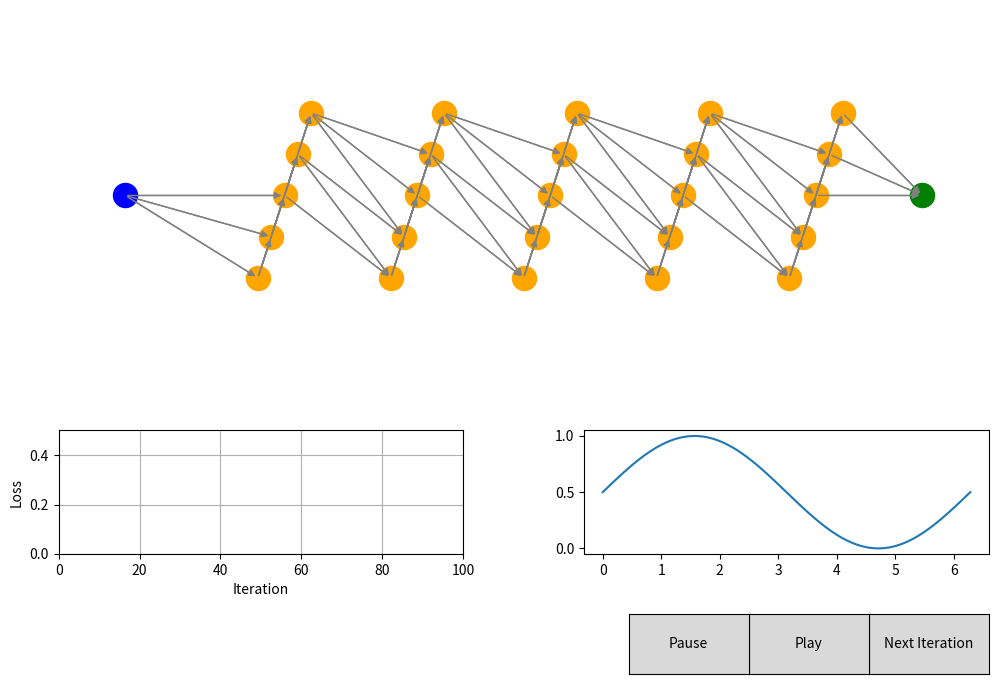

This chart was generated by the following Python code:
from collections import deque
import json
from typing import List
import numpy as np
import matplotlib.pyplot as plt
from matplotlib.widgets import Button
from scipy.spatial import distance_matrix

# config
enable_spatial_attention = False
show_weights_biases = False
show_distances = False
show_activations = False # show activations of last iteration

class SpatialNeuron:
    def __init__(self, index, position, num_connections=3):
        self.index = index
        self.position = np.array(position)
        self.is_input = False
        self.is_output = False
        self.is_hidden = False
        self.num_connections = num_connections
        self.weights = None
        self.bias = np.zeros(1)
        self.outgoing_connections : List[SpatialNeuron] = []
        self.incoming_connections : List[SpatialNeuron] = []
        
    def initialize_weights_and_biases(self):
        # Number of incoming and outgoing connections
        # fan_in = len(self.incoming_connections)
        # fan_out = len(self.outgoing_connections)
        
        # # Xavier initialization
        # if fan_in > 0 and fan_out > 0:
        #     scale = np.sqrt(2 / (fan_in + fan_out))
        #     self.weights = np.random.randn(fan_in) * scale
        # else:
        self.weights = np.random.randn(len(self.incoming_connections))
        self.bias = np.random.randn(1)
        # print("Neuron at", self.position, "has weights", self.weights, "and bias", self.bias)
        
    def forward(self, inputs, activation=True):
        # print("Forwarding neuron at", self.position, "with inputs", inputs, "and weights", self.weights)
        z = np.dot(inputs, self.weights) + self.bias
        # print("Z", z)
        if activation:
            a = self.activation(z)
        else:
            a = z
        # output nodes don't have spatial attention
        if self.is_output:
            return a
        if enable_spatial_attention:
            # distance attention
            output_distances = [np.linalg.norm(self.position - conn.position) for conn in self.outgoing_connections]
            output_distances = np.array(output_distances).reshape(-1, 1)
            a = a * (1 / output_distances)
        else:
            a = a * [[1] for conn in self.outgoing_connections]
        return a
    
    def activation(self, x):
        return self.tanh(x)
    
    def activation_derivative(self, x):
        return self.tanh_derivative(x)
    
    def sigmoid(self, x):
        return 1 / (1 + np.exp(-x))
    
    def sigmoid_derivative(self, x):
        sig = self.sigmoid(x)
        return sig * (1 - sig)
    
    def tanh(self, x):
        return np.tanh(x)
    
    def tanh_derivative(self, x):
        return 1 - np.tanh(x)**2
    
    def relu(self, x):
        return np.maximum(0, x)
    
    def relu_derivative(self, x):
        return np.where(x > 0, 1, 0)
    
    def softmax(self, x):
        exps = np.exp(x - np.max(x))
        return exps / np.sum(exps)
    
    def softmax_derivative(self, x):
        return self.softmax(x) * (1 - self.softmax(x))

class SpatialNetwork:
    def __init__(self, node_positions, input_indices, output_indices):
        self.neurons = [SpatialNeuron(ind, pos) for ind, pos in enumerate(node_positions)]
        self.input_indices = input_indices
        self.output_indices = output_indices
        self.dmin = 1.1  # minimum distance for spatial attention
        self.dmax = 2  # maximum distance for spatial attention
        self.hidden_indices = [i for i in range(len(self.neurons)) if i not in input_indices and i not in output_indices]
        
        for i in input_indices:
            self.neurons[i].is_input = True
        for i in output_indices:
            self.neurons[i].is_output = True
        for i in self.hidden_indices:
            self.neurons[i].is_hidden = True
        
        self.initialize_connections()
        # activations is a matrix representing activation value sent from ith neuron to jth neuron
        self.activations = np.zeros((len(self.neurons), len(self.neurons)))
        self.learning_rate = 0.002
        self.position_learning_rate = 0.5
        self.current_iteration = 0
        self.loss_history = []
        self.distances = np.zeros((len(self.neurons), len(self.neurons)))
    
    def initialize_connections(self):
        self.distances = distance_matrix([n.position for n in self.neurons], [n.position for n in self.neurons])
        
        # Connect input nodes to nearest hidden nodes
        # only 1 hidden neuron connected per input node
        for i in self.input_indices:
            nearest_hidden = sorted(self.hidden_indices, key=lambda j: self.distances[i][j])[:self.neurons[i].num_connections]
            self.neurons[i].outgoing_connections = [self.neurons[j] for j in nearest_hidden]
            for j in nearest_hidden:
                self.neurons[j].incoming_connections.append(self.neurons[i])
        
        # Connect hidden nodes to nearest hidden or output nodes
        # ensure no cycles are created
        for i in self.hidden_indices:
            valid_targets = self.hidden_indices + self.output_indices
            valid_targets.remove(i)  # Exclude self-connection
            nearest = sorted(valid_targets, key=lambda j: self.distances[i][j])
            for j in nearest:
                # connect only if the node is at the same or more X position
                # also if the node is not already connected
                # print(f"Connecting {self.neurons[i].position} to {self.neurons[j].position}")
                if self.neurons[j].position[0] >= self.neurons[i].position[0] and self.neurons[j] not in self.neurons[i].incoming_connections:
                    self.neurons[j].incoming_connections.append(self.neurons[i])
                    self.neurons[i].outgoing_connections.append(self.neurons[j])
                if len(self.neurons[i].outgoing_connections) == self.neurons[i].num_connections:
                    break
        
        # Initialize weights for hidden and output nodes
        for i in self.hidden_indices + self.output_indices:
            self.neurons[i].initialize_weights_and_biases()
    
    def update_distances(self):
        self.distances = distance_matrix([n.position for n in self.neurons], [n.position for n in self.neurons])
        # self distances are inf
        np.fill_diagonal(self.distances, np.inf)
            
    def forward(self, inputs):
        # Reset activations, default value is -1
        self.activations.fill(-1)
        
        # Set the activations for input neurons
        for index, inp_node_index in enumerate(self.input_indices):
            inp_value = inputs[index][0] if isinstance(inputs[index], np.ndarray) else inputs[index]
            for conn in self.neurons[inp_node_index].outgoing_connections:
                self.activations[inp_node_index][conn.index] = inp_value
        
        # Topological sort of neurons
        sorted_neurons = self.topological_sort()
        
        # Activate neurons in topological order
        for neuron_index in sorted_neurons:
            neuron = self.neurons[neuron_index]
            if not neuron.is_input:
                inputs = np.array([self.activations[conn.index][neuron_index] for conn in neuron.incoming_connections])
                output_activations = neuron.forward(inputs)
                
                if neuron.is_output:
                    self.activations[neuron_index][neuron_index] = output_activations[0]
                else:
                    for idx, conn in enumerate(neuron.outgoing_connections):
                        self.activations[neuron_index][conn.index] = output_activations[idx][0]
        
        # Return the activations of the output nodes
        return np.array([self.activations[i][i] for i in self.output_indices])

    def topological_sort(self):
        # Perform topological sort of the neurons
        in_degree = {i: 0 for i in range(len(self.neurons))}
        for neuron in self.neurons:
            for conn in neuron.outgoing_connections:
                in_degree[conn.index] += 1
        
        queue = deque(self.input_indices)
        sorted_neurons = []
        
        while queue:
            node = queue.popleft()
            sorted_neurons.append(node)
            for conn in self.neurons[node].outgoing_connections:
                in_degree[conn.index] -= 1
                if in_degree[conn.index] == 0:
                    queue.append(conn.index)
        
        return sorted_neurons
    
    def backward(self, x, y_true, y_pred):
        gradients = {i: {'weights': np.zeros_like(n.weights) if n.weights is not None else 0, 
                         'bias': 0,
                         'position': np.zeros_like(n.position)} 
                     for i, n in enumerate(self.neurons)}
        
        # Compute output gradients
        output_deltas = {}
        for i, (y_true, y_pred) in enumerate(zip(y_true, y_pred)):
            output_index = self.output_indices[i]
            d_loss = y_pred - y_true
            d_sigmoid = self.neurons[output_index].activation_derivative(y_pred)
            output_deltas[output_index] = d_loss * d_sigmoid
        
        def compute_gradient(curr_node):
            neuron : SpatialNeuron = self.neurons[curr_node]
            # print("Computing gradient for neuron", neuron.position, " i", curr_node)
            if curr_node in output_deltas:
                # print("got value from output deltas")
                delta = output_deltas[curr_node]
            else:
                delta_l_plus_1 = np.zeros(len(neuron.outgoing_connections))
                weights_l_plus_1 = np.zeros(len(neuron.outgoing_connections))

                for outgoing_connection_number, conn in enumerate(neuron.outgoing_connections):
                    weight_index = conn.incoming_connections.index(neuron)
                    delta_l_plus_1[outgoing_connection_number] = gradients[conn.index]['bias'] # delta^(l+1)
                    weights_l_plus_1[outgoing_connection_number] = conn.weights[weight_index] # w^(l+1)
                
                delta_l = delta_l_plus_1 @ weights_l_plus_1 # w^(l+1) * delta^(l+1)
                
                z_l = np.average([self.activations[conn.index][curr_node] for conn in neuron.incoming_connections])
                
                activation_derivative = neuron.activation_derivative(z_l)
                delta = delta_l * activation_derivative # delta^(l) = delta^(l+1) @ w^(l+1) * f'(z^(l))

            # print("Delta", delta)
            if not neuron.is_input:
                # Bias gradient = delta
                gradients[curr_node]['bias'] = delta
                # Weights gradient = a^(l-1) * delta
                gradients[curr_node]['weights'] = np.array([self.activations[n.index][curr_node] for n in neuron.incoming_connections]) * delta
                
                if enable_spatial_attention:
                    # Position gradient calculation remains the same
                    # All nodes pull their incoming connections, if possible and benefitial
                    for conn in neuron.incoming_connections:
                        distance = self.distances[curr_node][conn.index]
                        if distance < self.dmin:
                            d_vector = -1 * 0.01 * (neuron.position - conn.position) / distance  # Repulsive force
                            # print(f"neuron {conn.position} repulsive")
                        elif distance > self.dmax:
                            d_vector = 0.01 * (neuron.position - conn.position) / distance  # Attractive force
                            # print(f"neuron {conn.position} attractive")
                        else:
                            d_vector = -1*(delta * self.activations[conn.index][neuron.index]) * (neuron.position - conn.position) / (1 + distance)**3
                            # print(f"neuron {neuron.position} conn {conn.position} d_vector {d_vector}")
                        gradients[conn.index]['position'] = gradients[conn.index]['position'] + d_vector

            return delta
        
        for i in reversed(range(len(self.neurons))):
            if not self.neurons[i].is_input:
                compute_gradient(i)
        
        return gradients

    def train_step(self, train_dataset, test_dataset):
        total_loss = 0
        total_correct = 0
        gradients = {i: {'weights': np.zeros_like(n.weights) if n.weights is not None else 0, 
                         'bias': 0,
                         'position': np.zeros_like(n.position)} 
                     for i, n in enumerate(self.neurons)}
        
        for x, y_true in train_dataset:
            y_pred = self.forward(x)
            if enable_spatial_attention:
                self.update_distances()
            # print("Predicted", y_pred)
            # print(self.activations)
            single_row_gradients = self.backward(x, y_true, y_pred)
            # for i, grad in single_row_gradients.items():
            #     if i == 2:
                # print(f"p={grad['position']}")
                        #   , b={grad['bias']}, p={grad['position']}")
            for i, grad in single_row_gradients.items():
                for key in grad:
                    gradients[i][key] = gradients[i][key] + grad[key]

        
        class NumpyEncoder(json.JSONEncoder):
            def default(self, obj):
                if isinstance(obj, np.ndarray):
                    return obj.tolist()
                return super().default(obj)
        # print(json.dumps(gradients, cls=NumpyEncoder, indent=2))

        for x, y_true in test_dataset:
            y_pred = self.forward(x)
            # change shape of y_pred to match y_true
            y_pred = np.array(y_pred).reshape(-1)

            # Compute loss and accuracy
            prediction_loss = np.mean((y_pred - y_true) ** 2)
            loss = prediction_loss
            total_loss += loss
            # if self.current_iteration % 10 == 0:
            # print("Predictions : ", np.round(y_pred, 2), "True : ", np.round(y_true, 2))
            total_correct += np.all(np.round(y_pred, 2) == np.round(y_true, 2))

        # Average gradients
        for i in gradients:
            for key in gradients[i]:
                # if key != 'position':
                gradients[i][key] = gradients[i][key] / len(train_dataset)
        
        for i, neuron in enumerate(self.neurons):
            if not neuron.is_input:
                neuron.weights -= self.learning_rate * gradients[i]['weights']
                neuron.bias -= self.learning_rate * gradients[i]['bias']
                neuron.position = neuron.position + (gradients[i]['position'] * self.position_learning_rate)
        
        accuracy = total_correct / len(test_dataset)
        loss_percentage = total_loss / len(test_dataset)
        self.loss_history.append(loss_percentage)
        self.current_iteration += 1
        
        # print(f"Iteration {self.current_iteration}: Loss {loss_percentage:.4f}, Accuracy {accuracy:.2f}")
        return loss_percentage, accuracy


# Visualization setup
# Correcting the one-liner to create the desired subplot layout
fig, axs = plt.subplots(2, 2, figsize=(12, 8), gridspec_kw={'height_ratios': [3, 1], 'width_ratios': [1, 1], 'wspace': 0.3})

# Merging the first row to create a single plot spanning two columns
fig.delaxes(axs[0, 0])
fig.delaxes(axs[0, 1])
ax1 = fig.add_subplot(2, 2, (1, 2))

plt.subplots_adjust(bottom=0.2)
# Define node positions for a spatial network to predict sine waves
# Input layer (1 node), two hidden layers (3 nodes each), output layer (1 node)
node_positions = [
    (0, 0.5),      # Input node

    # Hidden layer 1 (5 nodes)
    (1, 0.1),
    (1.1, 0.3),
    (1.2, 0.5),
    (1.3, 0.7),
    (1.4, 0.9),

    # Hidden layer 2 (5 nodes)
    (2, 0.1),
    (2.1, 0.3),
    (2.2, 0.5),
    (2.3, 0.7),
    (2.4, 0.9),

    # Hidden layer 3 (5 nodes)
    (3, 0.1),
    (3.1, 0.3),
    (3.2, 0.5),
    (3.3, 0.7),
    (3.4, 0.9),

    # Hidden layer 4 (5 nodes)
    (4, 0.1),
    (4.1, 0.3),
    (4.2, 0.5),
    (4.3, 0.7),
    (4.4, 0.9),

    # Hidden layer 5 (5 nodes)
    (5, 0.1),
    (5.1, 0.3),
    (5.2, 0.5),
    (5.3, 0.7),
    (5.4, 0.9),

    (6, 0.5)       # Output node
]

input_indices = [0]
output_indices = [26]

# Create the SpatialNetwork instance
network = SpatialNetwork(node_positions, input_indices, output_indices)

# Generate datasets
def generate_sine_data(num_samples, start, end):
    x = np.linspace(start, end, num_samples)
    y = np.sin(x)
    # normalize y to be between 0 and 1
    y = (y + 1) / 2
    return np.column_stack((x.reshape(-1, 1), y.reshape(-1, 1)))

# Training dataset: Cover the full range of sine wave
train_dataset = generate_sine_data(100, 0, 2*np.pi)
train_dataset = np.expand_dims(train_dataset, axis=2)

# Test dataset: Include values outside the training range to test generalization
test_dataset = generate_sine_data(20, 0.5*np.pi, 1.5*np.pi)
test_dataset = np.expand_dims(test_dataset, axis=2)

# Normalize the datasets
max_val = max(np.max(np.abs(train_dataset)), np.max(np.abs(test_dataset)))
train_dataset /= max_val
test_dataset /= max_val

# Example usage
print("Network configuration:")
print(f"Node positions: {node_positions}")
print(f"Input indices: {input_indices}")
print(f"Output indices: {output_indices}")

print("\nTraining dataset shape:", train_dataset.shape)
print("Test dataset shape:", test_dataset.shape)

# # Display a few samples from each dataset
# print("\nSample from training dataset:")
# print(train_dataset[:5])
# print("\nSample from test dataset:")
# print(test_dataset[:5])

# Main plot
input_nodes = [node_positions[i] for i in input_indices]
input_plot = ax1.scatter([p[0] for p in input_nodes], [p[1] for p in input_nodes], c='blue', s=300, zorder=2)
output_nodes = [node_positions[i] for i in output_indices]
output_plot = ax1.scatter([p[0] for p in output_nodes], [p[1] for p in output_nodes], c='green', s=300, zorder=2)
neuron_nodes = [node_positions[i] for i in network.hidden_indices]
neuron_plot = ax1.scatter([p[0] for p in neuron_nodes], [p[1] for p in neuron_nodes], c='orange', s=300, zorder=3)
lines = []

def add_arrow(line, position=None, direction='right', size=10, color='gray'):
    if position is None:
        position = line.get_data()
    xdata, ydata = position
    arrowprops = dict(facecolor=color, edgecolor=color, arrowstyle='-|>', mutation_scale=size)
    return ax1.annotate('', xy=(xdata[1], ydata[1]), xytext=(xdata[0], ydata[0]), arrowprops=arrowprops)

for neuron in network.neurons:
    for conn in neuron.outgoing_connections:
        line, = ax1.plot([neuron.position[0], conn.position[0]], 
                         [neuron.position[1], conn.position[1]], 
                         'gray', linewidth=1, zorder=1)
        add_arrow(line)
        lines.append(line)

ax1.set_xlim(min([p[0] for p in node_positions]) - 0.5, max([p[0] for p in node_positions]) + 0.5)
ax1.set_ylim(min([p[1] for p in node_positions]) - 0.5, max([p[1] for p in node_positions]) + 0.5)
ax1.axis('off')

# Loss plot
ax2 = axs[1, 0]
loss_line, = ax2.plot([], [], 'b-')
ax2.set_xlim(0, 100)
ax2.set_ylim(0, 0.5)
ax2.set_xlabel('Iteration')
ax2.set_ylabel('Loss')
ax2.grid(True)
# also show the current loss value
loss_accuracy_text = ax2.text(0.02, 0.95, '',
                        verticalalignment='top', horizontalalignment='left', transform=ax2.transAxes)

# Function plot
ax3 = axs[1, 1]
x = np.linspace(0, 2*np.pi, 100)
y = np.sin(x)
# normalize y to be between 0 and 1
y = (y + 1) / 2
ax3.plot(x, y)

def update_plot():
    for annotation in ax1.texts:
        annotation.remove()

    for i, neuron in enumerate(network.neurons):
        # calculate incoming connection distances
        incoming_distances = []
        for conn in neuron.incoming_connections:
            incoming_distances.append(round(float(network.distances[i][conn.index]), 2))

        neuron_label_text = f'N{i}'
        if show_weights_biases:
            neuron_label_text += f'\nw={neuron.weights}\nb={neuron.bias}'
        if show_distances:
            neuron_label_text += f'\nd={incoming_distances}'
        if show_activations:
            acts = [round(float(network.activations[conn.index][i]), 2) for conn in neuron.incoming_connections]
            neuron_label_text += f'\na={acts}'
        if i >= len(ax1.texts):
            ax1.text(neuron.position[0]-.1, neuron.position[1]+.1, neuron_label_text, ha='center', va='center')
        else:
            ax1.texts[i].set_position(neuron.position)
            ax1.texts[i].set_text(neuron_label_text)
    
    neuron_plot.set_offsets([n.position for n in network.neurons if n.is_hidden])
    
    line_index = 0
    for neuron in network.neurons:
        for conn in neuron.outgoing_connections:
            lines[line_index].set_data([neuron.position[0], conn.position[0]], [neuron.position[1], conn.position[1]])
            add_arrow(lines[line_index])
            line_index += 1
    
    plt.draw()

curr_max_loss = 0.3
def update_loss_plot(loss, accuracy):
    global curr_max_loss
    curr_max_loss = max(curr_max_loss, loss)
    loss_accuracy_text.set_text(f'Iteration: {network.current_iteration}, Loss: {loss:.4f}, Accuracy: {(accuracy*100):.1f}%')
    loss_line.set_data(range(len(network.loss_history)), network.loss_history)
    ax2.set_xlim(0, max(100, len(network.loss_history)))
    ax2.set_ylim(0, curr_max_loss)
    plt.draw()


def update_function_plot():
    # plot the predicted sine wave
    x = np.linspace(0, 2*np.pi, 100)
    y = np.zeros_like(x)
    for i, x_val in enumerate(x):
        y[i] = network.forward(np.array([[x_val]]))[0]
    if len(ax3.lines) > 1:
        ax3.lines[1].set_data(x, y)
    else:
        ax3.plot(x, y, 'r')
    plt.draw()

# for neuron in network.neurons:
#     print("Neuron at", neuron.position, "has incoming connections", [conn.position for conn in neuron.incoming_connections])
#     print("and outgoing connections", [conn.position for conn in neuron.outgoing_connections])

# step_size = len(dataset)
def on_click(event):
    # step_size = 1
    # train_step = train_dataset[network.current_iteration % len(train_dataset) * step_size: (network.current_iteration % len(train_dataset) + 1) * step_size]
    # test_step = test_dataset[network.current_iteration % len(test_dataset) * step_size: (network.current_iteration % len(test_dataset) + 1) * step_size]
    loss, accuracy = network.train_step(train_dataset, test_dataset)
    plot_update_step = 1
    if network.current_iteration % plot_update_step == 0:
        update_loss_plot(loss, accuracy)
        update_function_plot()
    if network.current_iteration % plot_update_step == 0:
        update_plot()

button_ax = plt.axes([0.8, 0.05, 0.1, 0.075])
button = Button(button_ax, 'Next Iteration')
button.on_clicked(on_click)

# play pause training with 100ms interval
play_button = Button(plt.axes([0.7, 0.05, 0.1, 0.075]), 'Play')
pause_button = Button(plt.axes([0.6, 0.05, 0.1, 0.075]), 'Pause')
pause = False

def on_play(event):
    global pause
    pause = False
    while not pause:
        on_click(None)
        plt.pause(0.01)
        
def on_pause(event):
    global pause
    pause = True

play_button.on_clicked(on_play)
pause_button.on_clicked(on_pause)

plt.show()
